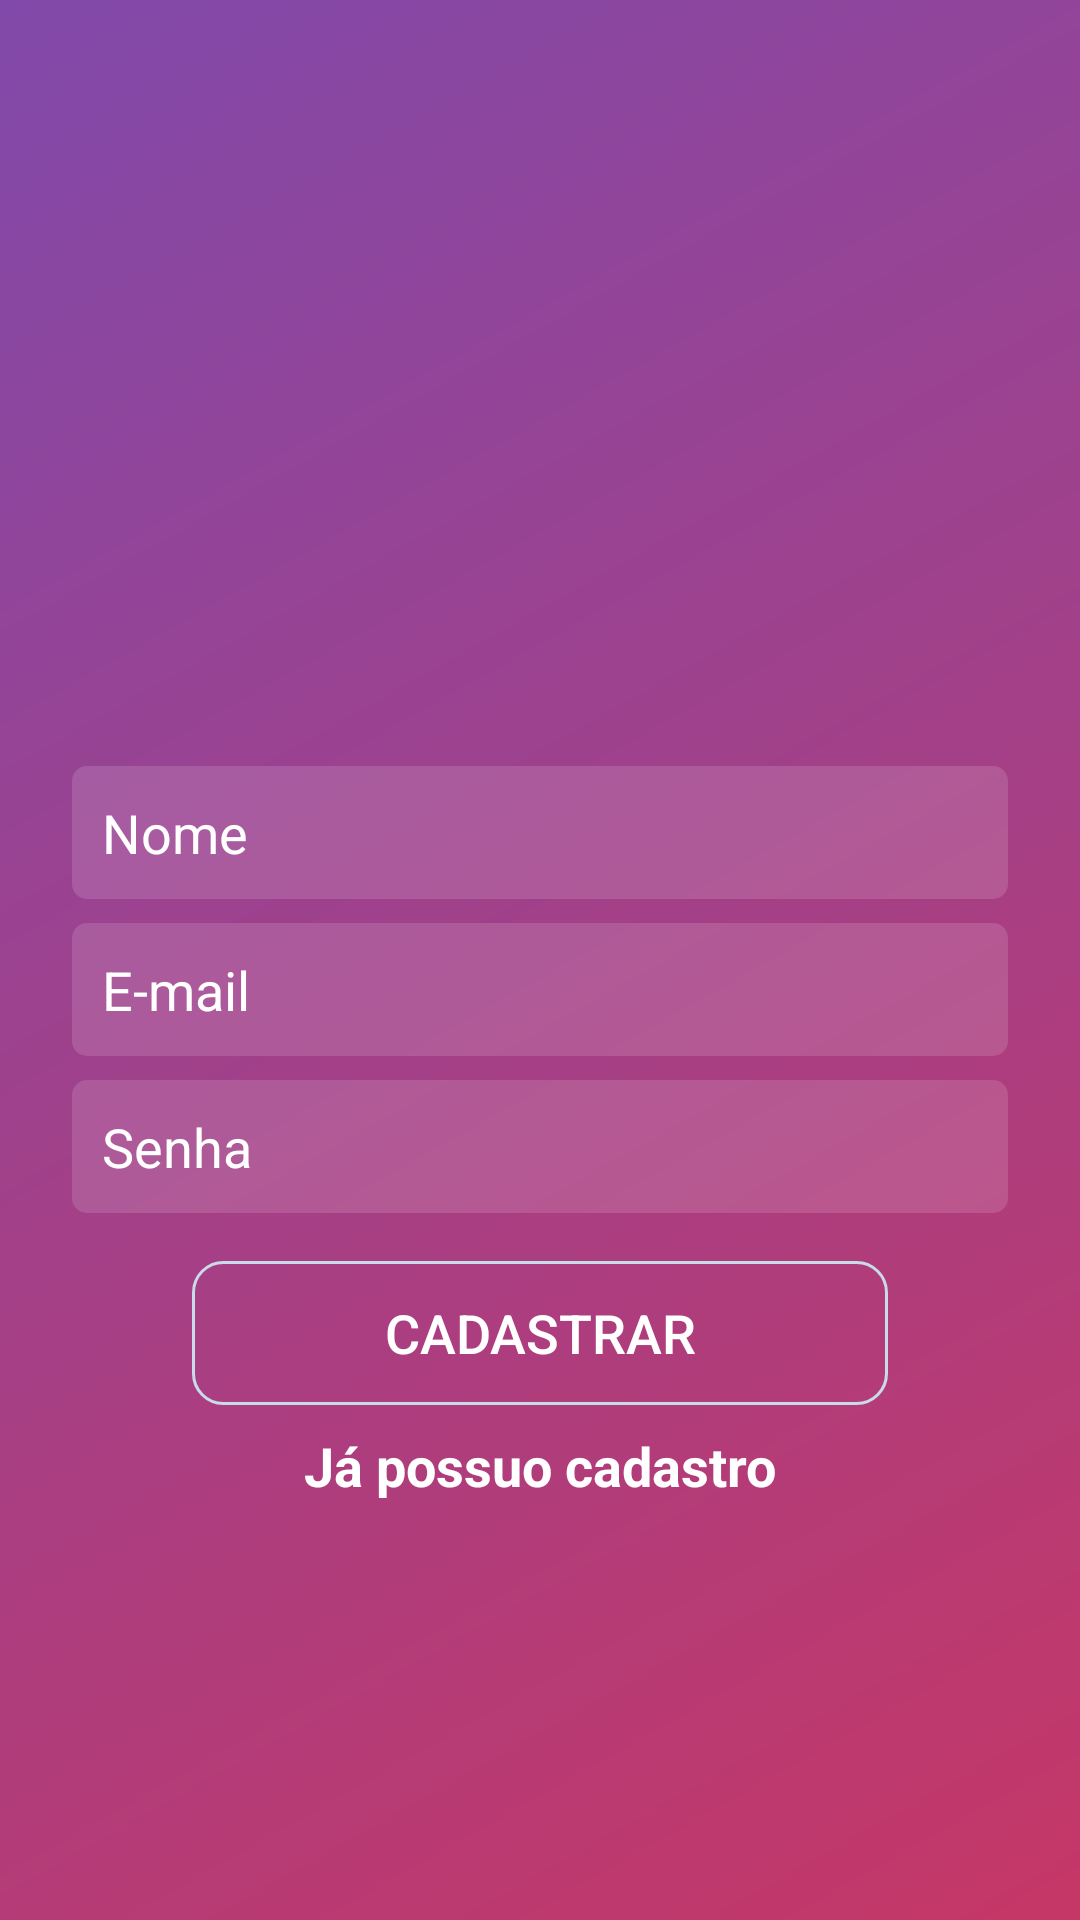

Android layout source for this screen:
<!-- AndroidManifest.xml: activity theme AppThemeLogin -->
<!-- res/layout/activity_cadastro.xml -->
<?xml version="1.0" encoding="utf-8"?>
<androidx.constraintlayout.widget.ConstraintLayout xmlns:android="http://schemas.android.com/apk/res/android"
    xmlns:app="http://schemas.android.com/apk/res-auto"
    xmlns:tools="http://schemas.android.com/tools"
    android:layout_width="match_parent"
    android:layout_height="match_parent"
    android:background="@drawable/background_degrade"
    tools:context=".activity.LoginActivity">

    <ImageView
        android:id="@+id/imageView"
        android:layout_width="270dp"
        android:layout_height="100dp"
        android:layout_marginBottom="16dp"
        app:layout_constraintBottom_toTopOf="@+id/editCadastroNome"
        app:layout_constraintEnd_toEndOf="parent"
        app:layout_constraintStart_toStartOf="parent"
        app:layout_constraintTop_toTopOf="parent"
        app:layout_constraintVertical_chainStyle="packed"
        app:srcCompat="@drawable/logo" />

    <EditText
        android:id="@+id/editCadastroEmail"
        android:layout_width="0dp"
        android:layout_height="wrap_content"
        android:layout_marginStart="24dp"
        android:layout_marginEnd="24dp"
        android:layout_marginBottom="8dp"
        android:background="@drawable/background_caixa_texto"
        android:ems="10"
        android:hint="E-mail"
        android:inputType="textEmailAddress"
        android:padding="10dp"
        android:textColor="@android:color/white"
        android:textColorHint="@android:color/white"
        app:layout_constraintBottom_toTopOf="@+id/editCadastroSenha"
        app:layout_constraintEnd_toEndOf="parent"
        app:layout_constraintHorizontal_bias="0.0"
        app:layout_constraintStart_toStartOf="parent"
        app:layout_constraintTop_toBottomOf="@+id/editCadastroNome" />

    <EditText
        android:id="@+id/editCadastroNome"
        android:layout_width="0dp"
        android:layout_height="wrap_content"
        android:layout_marginStart="24dp"
        android:layout_marginEnd="24dp"
        android:layout_marginBottom="8dp"
        android:background="@drawable/background_caixa_texto"
        android:ems="10"
        android:hint="Nome"
        android:inputType="textEmailAddress"
        android:padding="10dp"
        android:textColor="@android:color/white"
        android:textColorHint="@android:color/white"
        app:layout_constraintBottom_toTopOf="@+id/editCadastroEmail"
        app:layout_constraintEnd_toEndOf="parent"
        app:layout_constraintHorizontal_bias="0.0"
        app:layout_constraintStart_toStartOf="parent"
        app:layout_constraintTop_toBottomOf="@+id/imageView"
        app:layout_constraintVertical_bias="1.0" />

    <EditText
        android:id="@+id/editCadastroSenha"
        android:layout_width="0dp"
        android:layout_height="wrap_content"
        android:layout_marginStart="24dp"
        android:layout_marginEnd="24dp"
        android:background="@drawable/background_caixa_texto"
        android:ems="10"
        android:hint="Senha"
        android:inputType="textPassword"
        android:padding="10dp"
        android:textColor="@android:color/white"
        android:textColorHint="@android:color/white"
        app:layout_constraintBottom_toTopOf="@+id/buttonCadastroEntrar"
        app:layout_constraintEnd_toEndOf="parent"
        app:layout_constraintStart_toStartOf="parent"
        app:layout_constraintTop_toBottomOf="@+id/editCadastroEmail" />

    <Button
        android:id="@+id/buttonCadastroEntrar"
        android:layout_width="0dp"
        android:layout_height="wrap_content"
        android:layout_marginStart="64dp"
        android:layout_marginTop="16dp"
        android:layout_marginEnd="64dp"
        android:background="@drawable/background_botao_entrar"
        android:text="Cadastrar"
        android:textColor="@android:color/white"
        android:textSize="18sp"
        app:layout_constraintBottom_toTopOf="@+id/textCadastroLogin"
        app:layout_constraintEnd_toEndOf="parent"
        app:layout_constraintStart_toStartOf="parent"
        app:layout_constraintTop_toBottomOf="@+id/editCadastroSenha" />

    <TextView
        android:id="@+id/textCadastroLogin"
        android:layout_width="wrap_content"
        android:layout_height="wrap_content"
        android:layout_marginTop="8dp"
        android:text="Já possuo cadastro"
        android:textColor="@android:color/white"
        android:textSize="18sp"
        android:textStyle="bold"
        app:layout_constraintBottom_toTopOf="@+id/progressCadastro"
        app:layout_constraintEnd_toEndOf="parent"
        app:layout_constraintStart_toStartOf="parent"
        app:layout_constraintTop_toBottomOf="@+id/buttonCadastroEntrar" />

    <ProgressBar
        android:id="@+id/progressCadastro"
        style="?android:attr/progressBarStyle"
        android:layout_width="wrap_content"
        android:layout_height="wrap_content"
        android:layout_marginTop="24dp"
        android:visibility="gone"
        app:layout_constraintBottom_toBottomOf="parent"
        app:layout_constraintEnd_toEndOf="parent"
        app:layout_constraintStart_toStartOf="parent"
        app:layout_constraintTop_toBottomOf="@+id/textCadastroLogin" />
</androidx.constraintlayout.widget.ConstraintLayout>
<!-- resources referenced by this layout -->
<resources>
  <!-- drawable background_botao_entrar (drawable) -->
  <?xml version="1.0" encoding="utf-8"?>
  <shape
      xmlns:android="http://schemas.android.com/apk/res/android"
      android:shape="rectangle"
      >
      <solid android:color="#00FFFFFF"/>
      <corners android:radius="10dp"/>
      <stroke android:width="1dp"
          android:color="#C9DBE9"/>
  
  </shape>
  <!-- drawable background_caixa_texto (drawable) -->
  <?xml version="1.0" encoding="utf-8"?>
  <shape xmlns:android="http://schemas.android.com/apk/res/android"
      android:shape="rectangle"
      >
      <solid android:color="#22FFFFFF"/>
      <corners android:radius="5dp"/>
  
  
  </shape>
  <!-- drawable background_degrade (drawable) -->
  <?xml version="1.0" encoding="utf-8"?>
  <shape xmlns:android="http://schemas.android.com/apk/res/android"
      android:shape="rectangle">
  
      <gradient
          android:startColor="#c53766"
          android:endColor="#8149aa"
          android:angle="135"
          >
      </gradient>
  </shape>
  <style name="AppThemeLogin" parent="Theme.AppCompat.Light.NoActionBar">
          
          <item name="colorPrimary">@color/colorPrimary</item>
          <item name="colorPrimaryDark">@color/colorPrimaryDark</item>
          <item name="colorAccent">@color/colorAccent</item>
          <item name="android:colorBackground">@color/cinza_claro</item>
      </style>
  <color name="colorPrimary">#FFFFFF</color>
  <color name="colorPrimaryDark">#462759</color>
  <color name="colorAccent">#a03d89</color>
  <color name="cinza_claro">#ebebeb</color>
</resources>
